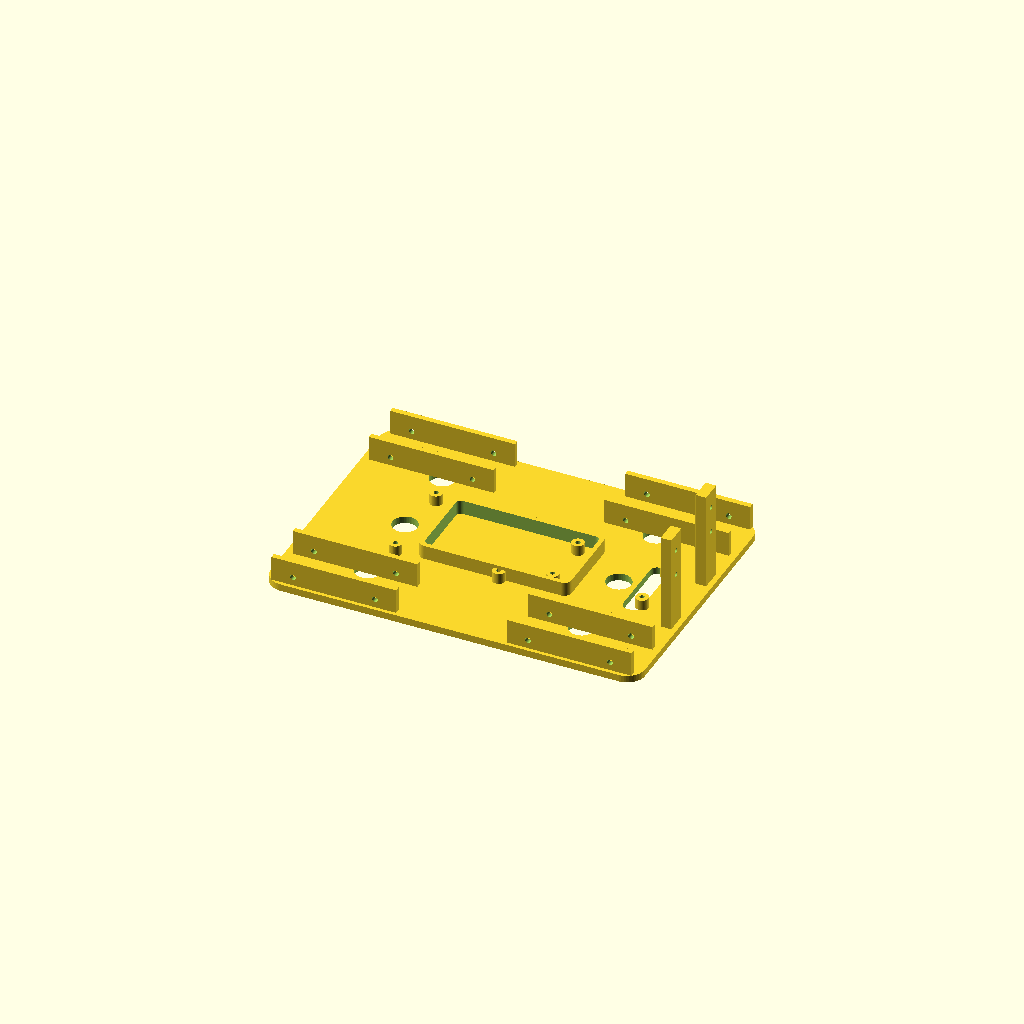
Cell 1: the model at its default parameters.
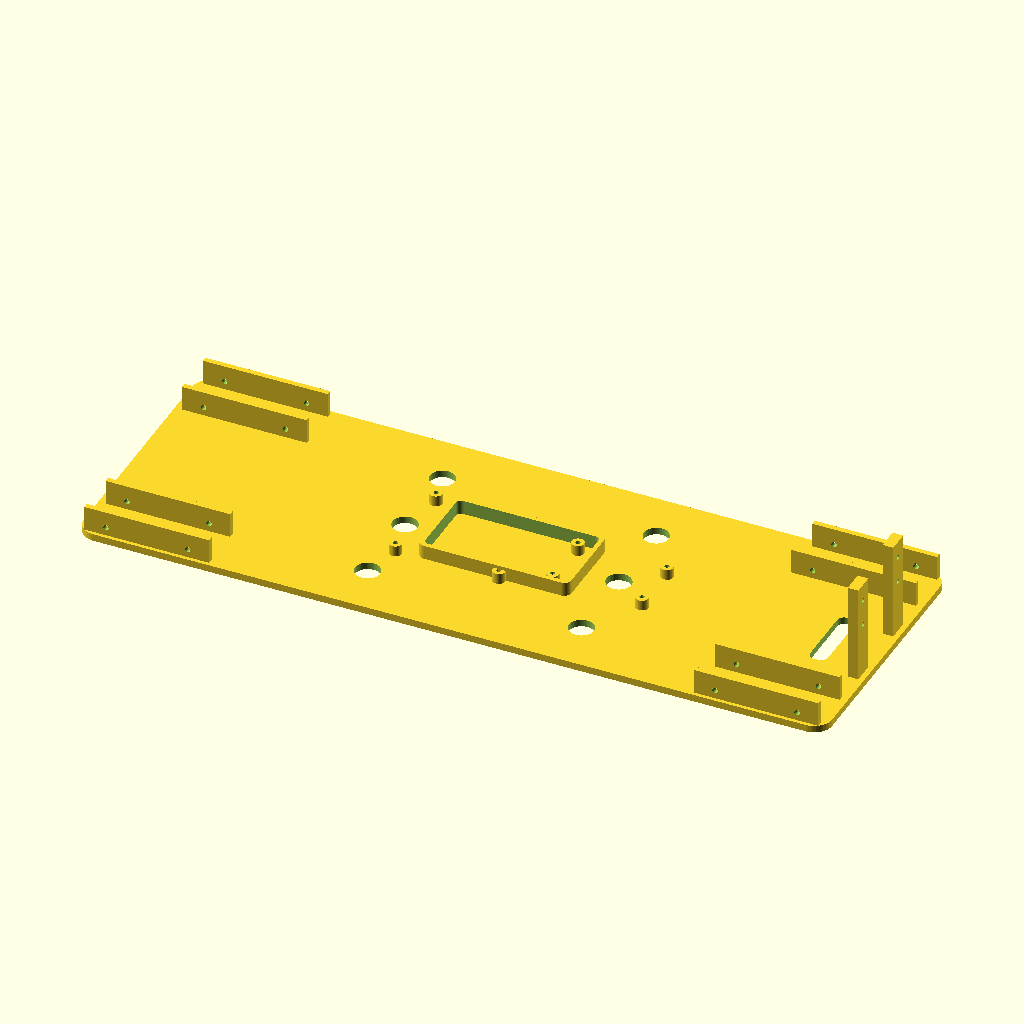
Cell 2 — deck_len set to 420, the other parameters unchanged.
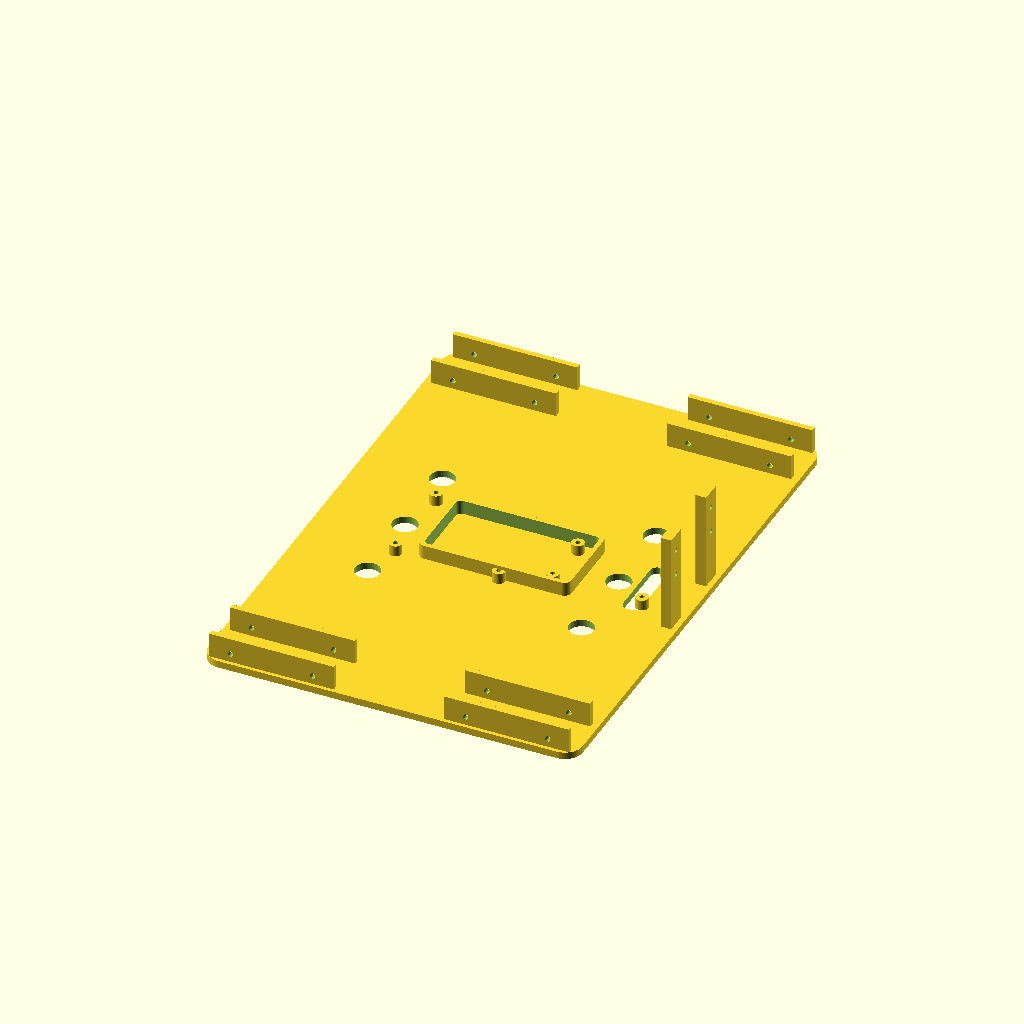
Cell 3 — deck_wid set to 300, the other parameters unchanged.
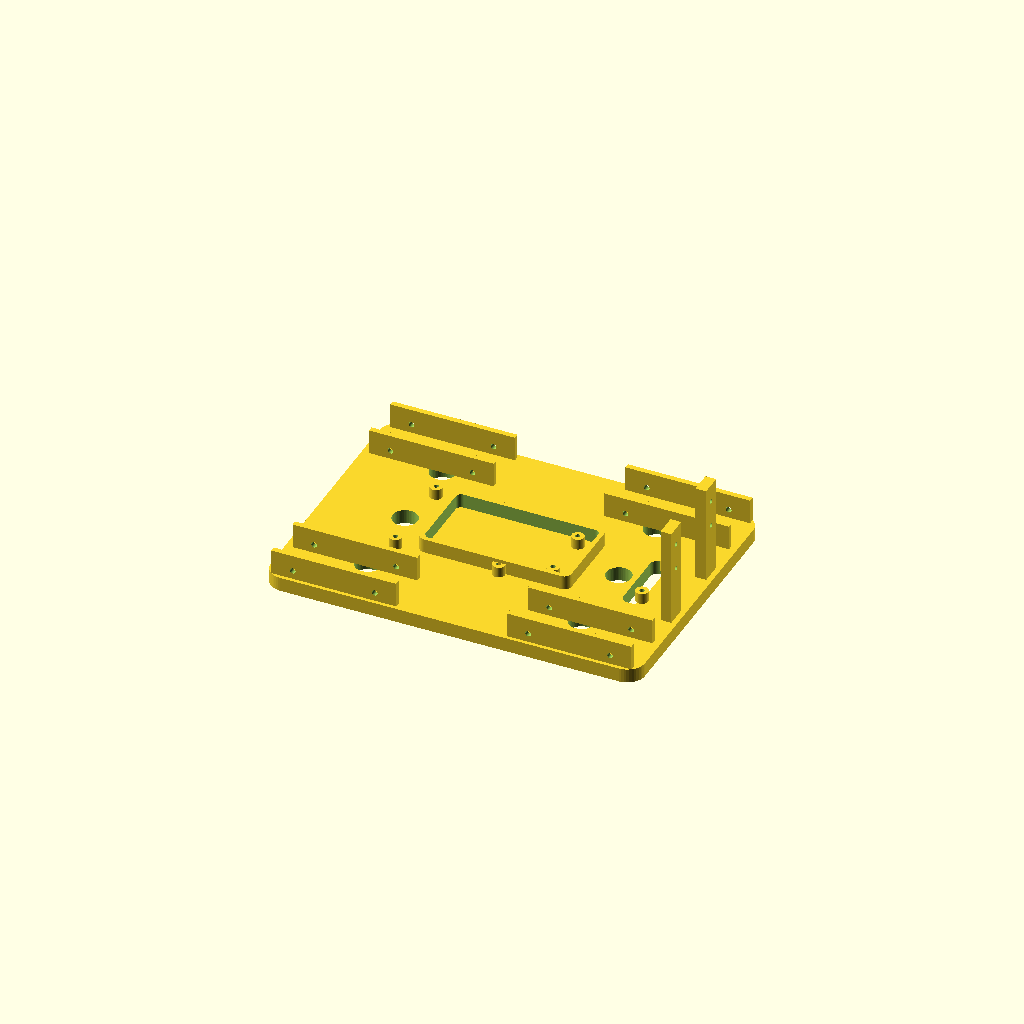
Cell 4: deck_thick = 8 (everything else at default).
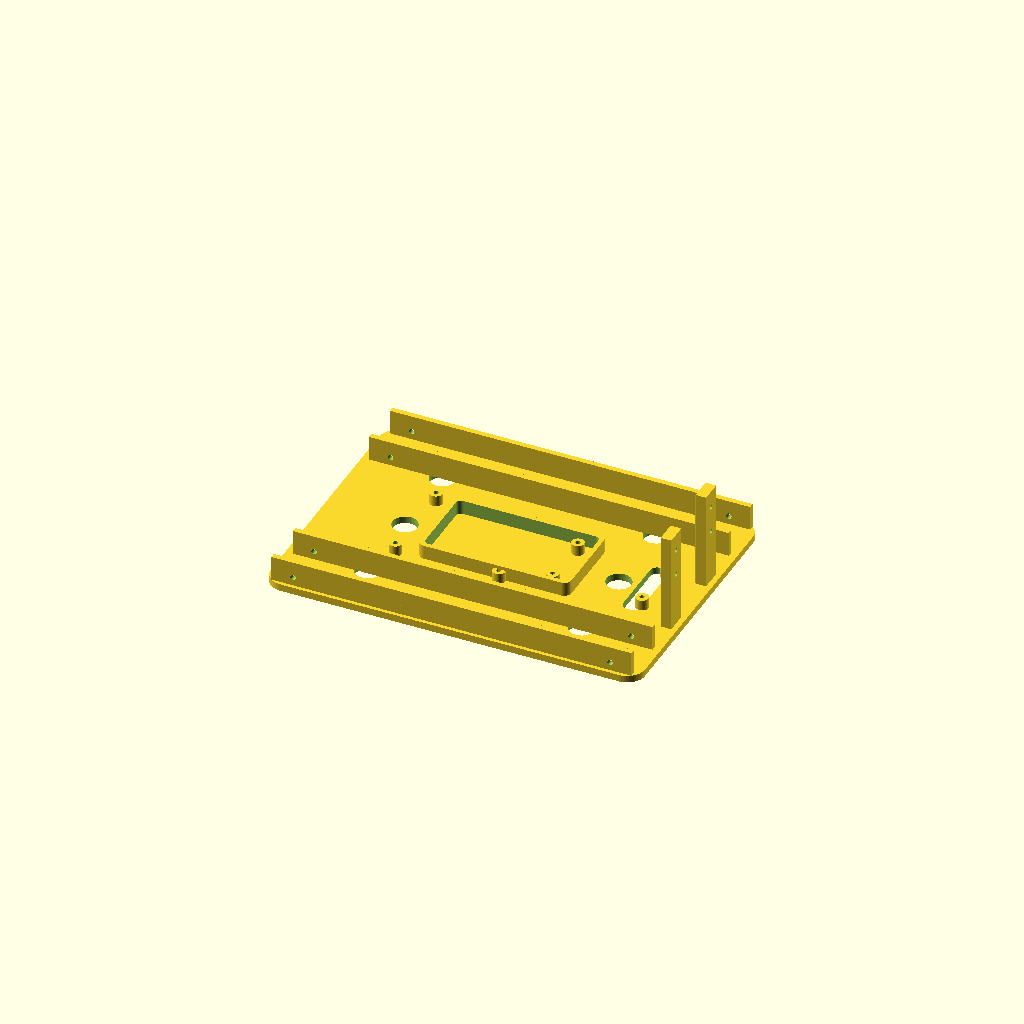
Cell 5: motor_body_l = 140 (everything else at default).
One fixed orthographic camera (rotation 55°, 0°, 25°; colour scheme Cornfield) for every cell.
OpenSCAD source file projects/rover-v1/designs/chassis.scad:
// ============================================================
//  ROVER CHASSIS  -  v1 (first draft, fully parametric)
//  For: Freenove-style 4WD rover, Raspberry Pi brain
//  Sized to leave room for a Pi UPGRADE (Pi 4 / Pi 5 footprint)
//  Units = millimetres.  Print flat on the bed, deck-side down.
// ============================================================

// ---------- MASTER PARAMETERS (tweak these) ----------
deck_len      = 210;   // front-to-back
deck_wid      = 150;   // left-to-right
deck_thick    = 4;     // plate thickness
corner_r      = 10;    // rounded corners

// TT gear motor (the yellow ones) - standard-ish dims
motor_body_l  = 70;    // full length of motor+gearbox
motor_body_w  = 22.5;  // width of gearbox
motor_cradle_h= 14;    // height of the cradle walls
motor_wall    = 3;     // cradle wall thickness

// Raspberry Pi mounting - Pi 4 / Pi 5 hole pattern (UPGRADE-ready)
pi_hole_x     = 58;    // hole spacing long axis
pi_hole_y     = 49;    // hole spacing short axis
pi_hole_d     = 2.7;   // for M2.5 screws / self-tappers
pi_boss_d     = 7;     // standoff boss outer dia
pi_boss_h     = 6;     // standoff height (lifts board off deck)

// Motor driver / HAT board (generic 4-hole board)
drv_hole_x    = 50;
drv_hole_y    = 30;
drv_hole_d    = 2.7;

// 2x 18650 battery holder pocket (typical holder ~ 78 x 40 mm)
batt_l        = 80;
batt_w        = 42;
batt_wall     = 2.5;
batt_wall_h   = 8;

// Camera mast at the front (uprights the pan/tilt bolts to)
cam_post_h    = 55;
cam_post_w    = 12;
cam_post_t    = 6;
cam_gap       = 30;    // gap between the two uprights
cam_hole_d    = 2.7;

// Lightening / wiring holes
light_hole_d  = 14;
$fn           = 48;

// ============================================================
//  HELPER MODULES
// ============================================================
module rrect(l, w, r, h) {              // rounded-rect prism
    linear_extrude(h)
        offset(r=r) offset(r=-r)
            square([l, w], center=true);
}

module screw_boss(d_out, d_in, h) {     // standoff w/ pilot hole
    difference() {
        cylinder(d=d_out, h=h);
        translate([0,0,-0.1]) cylinder(d=d_in, h=h+0.2);
    }
}

// Motor cradle: U-channel that a TT motor drops into + screw slots
module motor_cradle() {
    difference() {
        union() {
            // two side walls (built up from z=0 so they sit ON the deck)
            for (s=[-1,1])
                translate([-motor_body_l/2, s*(motor_body_w/2 + motor_wall/2) - motor_wall/2, 0])
                    cube([motor_body_l, motor_wall, motor_cradle_h]);
        }
        // screw slots through the walls (for the motor's mount screws)
        for (x=[-motor_body_l/2+12, motor_body_l/2-12])
            for (s=[-1,1])
                translate([x, s*(motor_body_w/2+motor_wall), motor_cradle_h*0.35])
                    rotate([90,0,0])
                        cylinder(d=3.2, h=motor_wall*3, center=true);
    }
}

// Camera mast upright with two mounting holes
module cam_post() {
    difference() {
        cube([cam_post_t, cam_post_w, cam_post_h]);
        for (z=[cam_post_h*0.55, cam_post_h*0.82])
            translate([-0.1, cam_post_w/2, z])
                rotate([0,90,0]) cylinder(d=cam_hole_d, h=cam_post_t+0.2);
    }
}

// ============================================================
//  MAIN ASSEMBLY
// ============================================================
module chassis() {
    difference() {
        union() {
            // --- main deck ---
            rrect(deck_len, deck_wid, corner_r, deck_thick);

            // --- Pi standoff bosses (upgrade-ready Pi 4/5 pattern) ---
            translate([ -25, 0, deck_thick ])   // Pi sits center-rear
                for (sx=[-1,1]) for (sy=[-1,1])
                    translate([sx*pi_hole_x/2, sy*pi_hole_y/2, 0])
                        screw_boss(pi_boss_d, pi_hole_d, pi_boss_h);

            // --- motor driver board bosses ---
            translate([ 55, 0, deck_thick ])
                for (sx=[-1,1]) for (sy=[-1,1])
                    translate([sx*drv_hole_x/2, sy*drv_hole_y/2, 0])
                        screw_boss(pi_boss_d, drv_hole_d, pi_boss_h);

            // --- 4 motor cradles at the corners ---
            for (sx=[-1,1]) for (sy=[-1,1])
                translate([ sx*(deck_len/2 - motor_body_l/2 - 4),
                            sy*(deck_wid/2 - motor_body_w/2 - motor_wall - 2),
                            deck_thick ])
                    motor_cradle();

            // --- battery pocket walls (center) ---
            translate([0,0,deck_thick])
            difference() {
                rrect(batt_l+2*batt_wall, batt_w+2*batt_wall, 4, batt_wall_h);
                translate([0,0,-0.1])
                    rrect(batt_l, batt_w, 3, batt_wall_h+0.2);
            }

            // --- camera mast uprights at the very front ---
            translate([deck_len/2 - cam_post_t - 3, -cam_gap/2 - cam_post_w, deck_thick])
                cam_post();
            translate([deck_len/2 - cam_post_t - 3,  cam_gap/2, deck_thick])
                cam_post();
        }

        // ---------- CUTOUTS ----------
        // lightening + wiring holes in a grid (skip where features sit)
        for (gx=[-1:1]) for (gy=[-1:1])
            if (!(gx==0))   // keep center clear for battery
                translate([gx*60, gy*45, -0.1])
                    cylinder(d=light_hole_d, h=deck_thick+0.2);

        // front wiring slot
        translate([deck_len/2-30, 0, -0.1])
            rrect(10, 40, 4, deck_thick+0.2);
    }
}

chassis();
Customizer parameters (derived from the source; name, type, default, range or options):
deck_len: number, default 210
deck_wid: number, default 150
deck_thick: number, default 4
corner_r: number, default 10
motor_body_l: number, default 70
motor_body_w: number, default 22.5
motor_cradle_h: number, default 14
motor_wall: number, default 3
pi_hole_x: number, default 58
pi_hole_y: number, default 49
pi_hole_d: number, default 2.7
pi_boss_d: number, default 7
pi_boss_h: number, default 6
drv_hole_x: number, default 50
drv_hole_y: number, default 30
drv_hole_d: number, default 2.7
batt_l: number, default 80
batt_w: number, default 42
batt_wall: number, default 2.5
batt_wall_h: number, default 8
cam_post_h: number, default 55
cam_post_w: number, default 12
cam_post_t: number, default 6
cam_gap: number, default 30
cam_hole_d: number, default 2.7
light_hole_d: number, default 14
